Dataset: 90-Degree Turn Detection.v1i.folder (GitHub, jaganbala2007/sentinel-x). Classes: 90-degree turn, curved road.

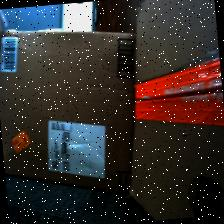
Label: curved road

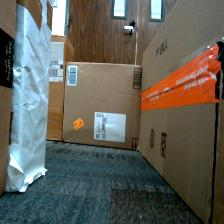
Label: 90-degree turn

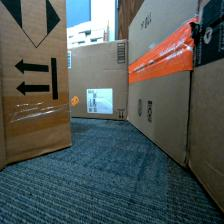
Label: curved road

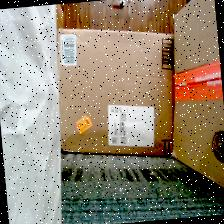
Label: 90-degree turn

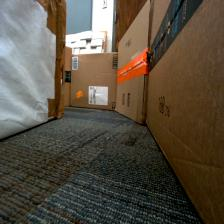
Label: curved road

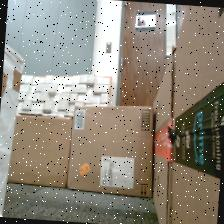
Label: 90-degree turn
